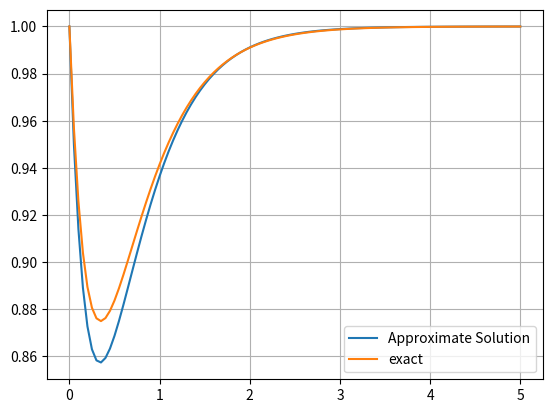

This figure's Python source:
import numpy as np
import matplotlib.pyplot as plt


def euler(f,y_0,step,t_0,T):
    """Classic Euler Method for solving differential equations"""
    """Use this in orde to solve the problems of type y' = f(t,y)"""
    """Choose an appropriate step size and an appropriate initial value to solve the problem"""
    
    number_steps = np.arange(t_0, t_0 + T + step, step)
    y = [y_0]

    for j in range(0,len(number_steps)-1):

        dt = step
        y_n = y[j] + dt * f(number_steps[j],y[j])
        y.append(y_n)

    return number_steps , np.array(y)


# Example of Approximation problem

def f(t,y) :
    return 2 - np.exp(-4 * t) - 2*y

def exact_function(t):
    return 1 + 1/2 * np.exp(-4 * t) -1/2 * np.exp(-2 * t)

number_steps , y = euler(f=f, y_0=1, step=0.05, t_0=0, T=5)

# Plotting the reuslts and the exact results

plt.grid()
plt.plot(number_steps,y,label='Approximate Solution')
plt.plot(number_steps,exact_function(number_steps),label='exact')
plt.legend()
plt.show()